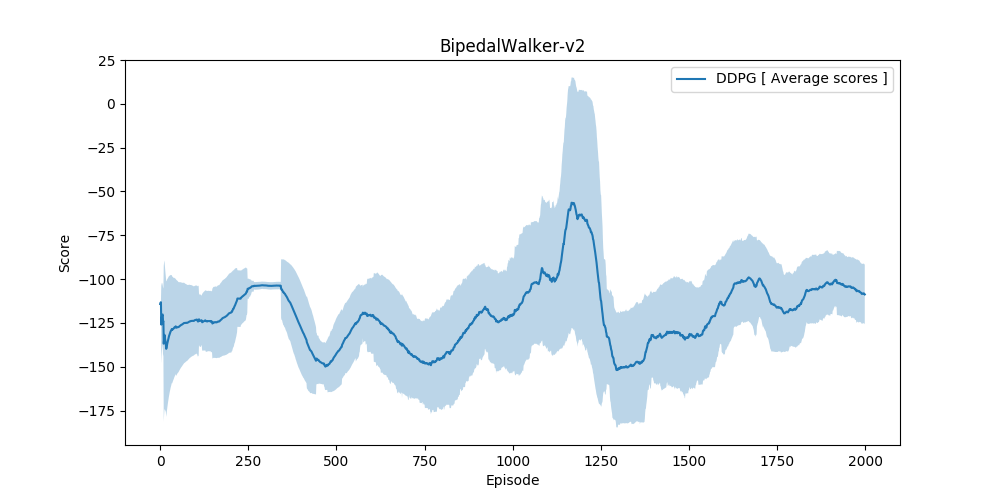

The file beside this chart, header and first rows:
scores, average_scores, std
-114.2, -114.2, 0.0
-112.7, -113.5, 0.7314
-112.7, -113.2, 0.7059
-164.2, -126, 22.11
-112, -123.2, 20.55
-112.1, -121.3, 19.2
-114.7, -120.4, 17.93
-119.1, -120.2, 16.78
-157.5, -124.4, 19.69
-120.8, -124, 18.71
-265.3, -136.8, 44.35
-102.5, -134, 43.52
-105.8, -131.8, 42.48
-151.1, -133.2, 41.23
-154.4, -134.6, 40.18
-157.5, -136, 39.3
-157.2, -137.3, 38.45
-182.7, -139.8, 38.79
-127.1, -139.1, 37.86
-113.2, -137.8, 37.33
-115.4, -136.8, 36.75
-117.1, -135.9, 36.13
-114.5, -134.9, 35.61
-115, -134.1, 35.09
-112, -133.2, 34.65
-114.3, -132.5, 34.17
-115, -131.9, 33.69
-114.3, -131.2, 33.25
-115.8, -130.7, 32.79
-112.7, -130.1, 32.4
-114.7, -129.6, 31.99
-121.4, -129.3, 31.52
-112.4, -128.8, 31.17
-118.2, -128.5, 30.76
-146.7, -129, 30.47
-117.1, -128.7, 30.11
-122.6, -128.5, 29.71
-122.6, -128.4, 29.34
-122.5, -128.2, 28.97
-119.6, -128, 28.64
-111.2, -127.6, 28.41
-123.1, -127.5, 28.07
-121.7, -127.4, 27.76
-123.1, -127.3, 27.45
-112.9, -127, 27.23
-165.1, -127.8, 27.5
-122.3, -127.7, 27.21
-125.2, -127.6, 26.93
-122.8, -127.5, 26.66
-121.1, -127.4, 26.41
-125.8, -127.4, 26.15
-132.3, -127.4, 25.91
-121.8, -127.3, 25.67
-122.1, -127.2, 25.44
-114.5, -127, 25.27
-116.7, -126.8, 25.08
-118.1, -126.7, 24.89
-115.8, -126.5, 24.71
-116.5, -126.3, 24.53
-119.1, -126.2, 24.35
... 1,940 more rows
